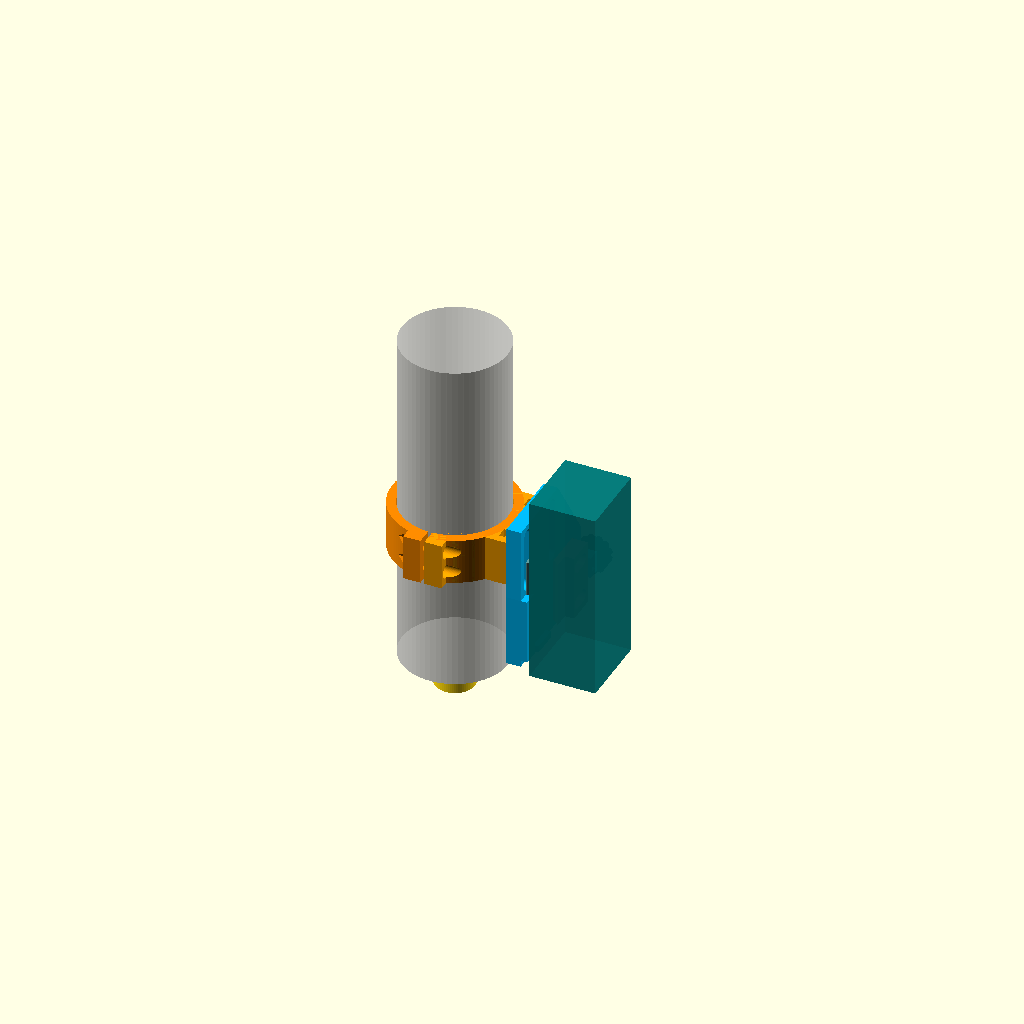
Cell 1: the model at its default parameters.
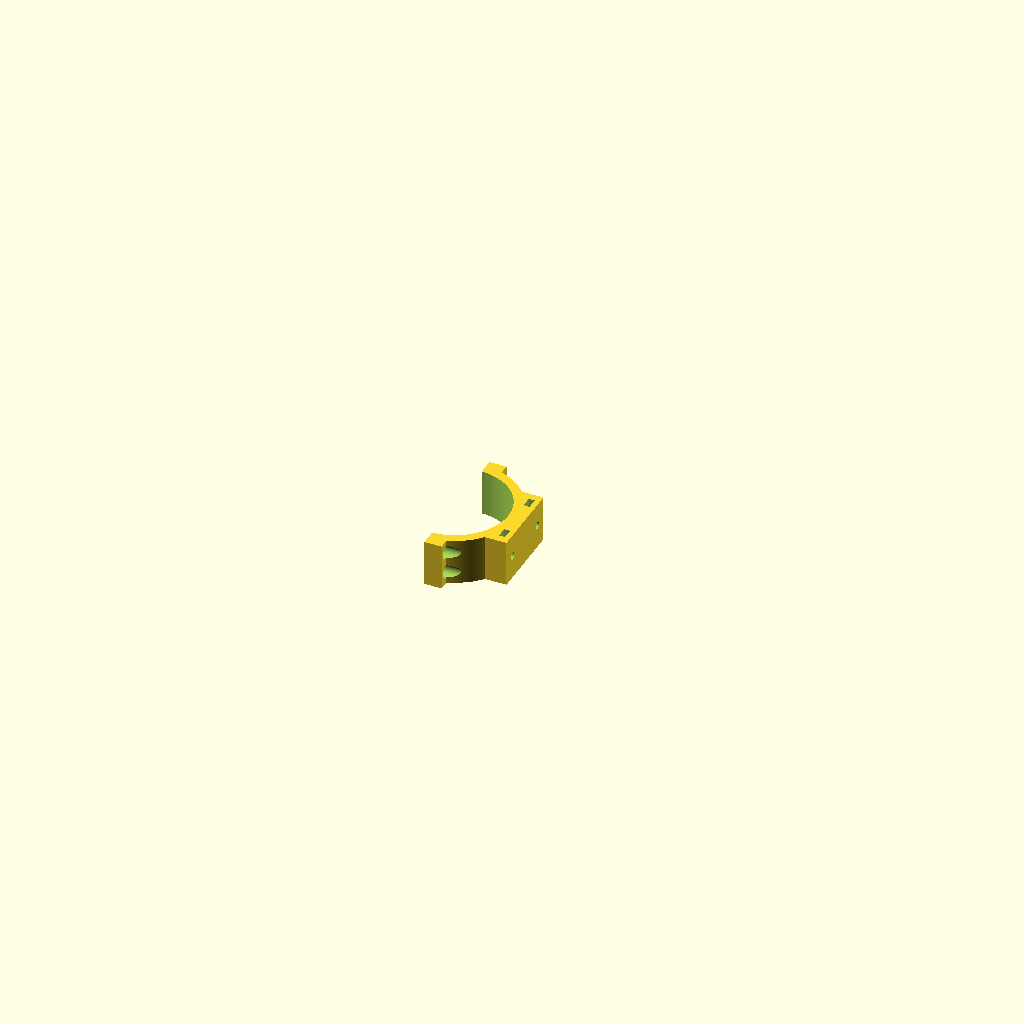
Cell 2 — part set to "clamp_right", the other parameters unchanged.
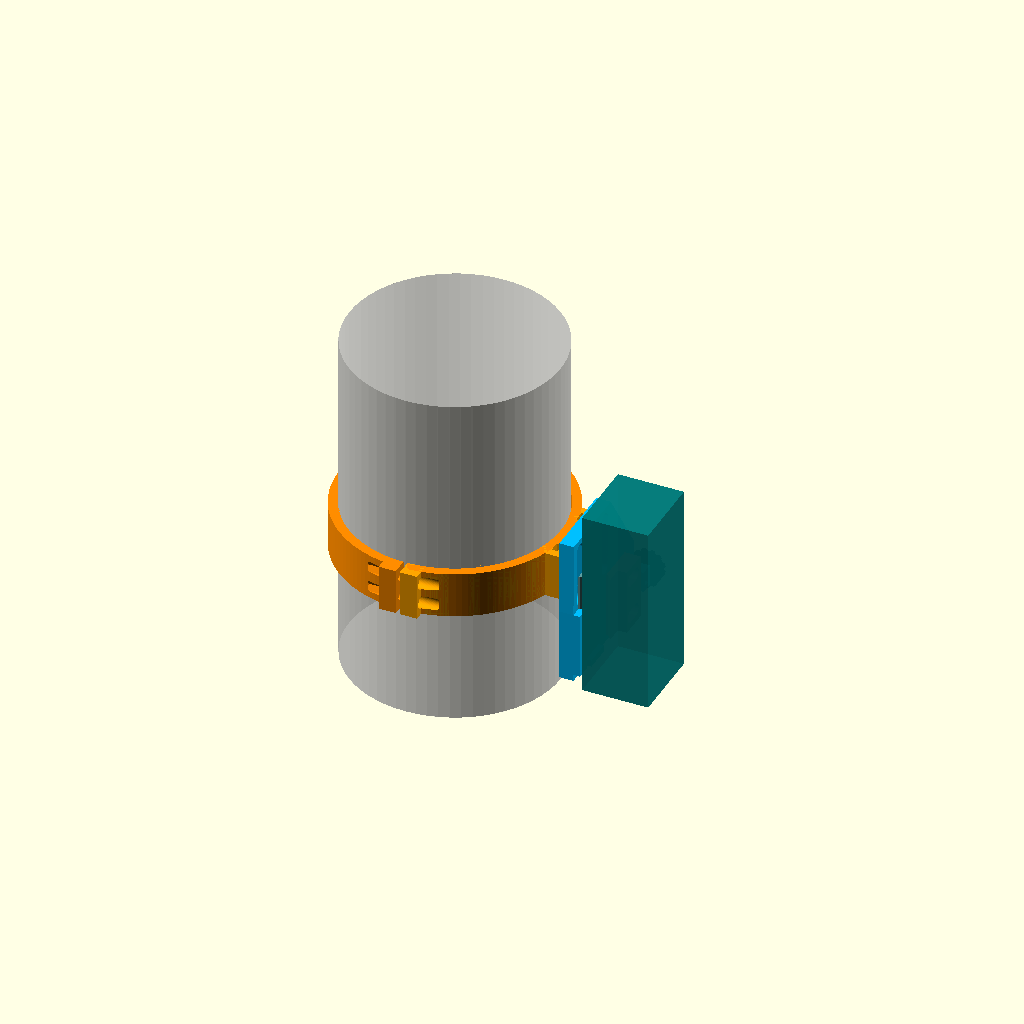
Cell 3 — spindle_d set to 160, the other parameters unchanged.
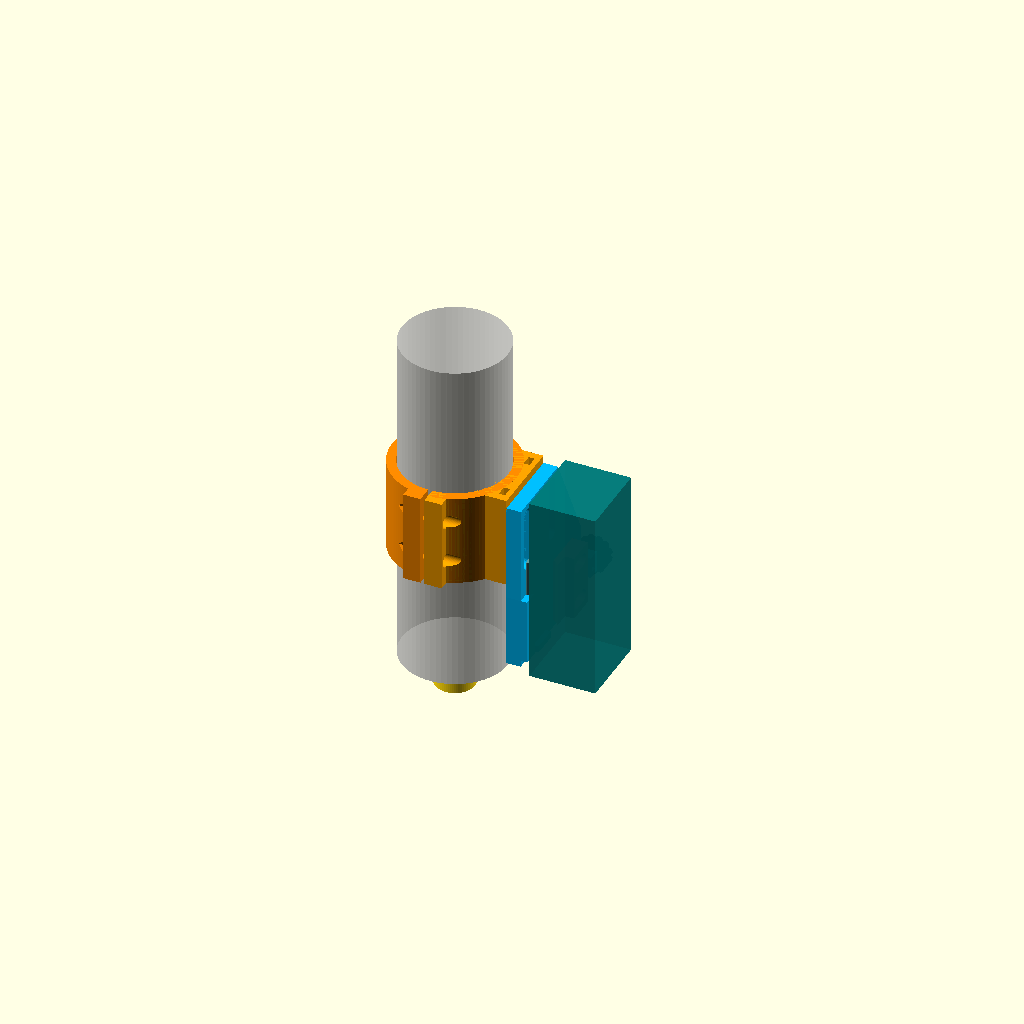
Cell 4: the same model with clamp_h = 70.
One fixed orthographic camera (rotation 55°, 0°, 25°; colour scheme Cornfield) for every cell.
OpenSCAD source file sculpfun_ir2_spindle_mount.scad:
// =====================================================================
//  Sculpfun iR-2 lézertartó vízhűtéses spindle-re (LeadCNC 1010)
//  Parametrikus OpenSCAD modell - SF-A9 stílusú fecskefarkas gyorsrögzítő
//
//  Részek:
//    clamp_right   - bilincs jobb fele, rajta a tartófül (lézer oldal)
//    clamp_left    - bilincs bal fele (anyacsapdákkal)
//    bracket       - tartólap: magasságállító hosszlyukak + fecskefarkas
//                    befogó fix pofával, alsó ütközővel és ellentartóval
//    jaw           - mozgó pofa (a gombos csavar tolja)
//    knob          - recés gomb M5 hatlapfejű csavarhoz
//    receiver_test - 20 mm-es próbadarab a sín illesztésének teszteléséhez
//    jaw_test      - 20 mm-es mozgó pofa a próbadarabhoz
//    assembly      - összeállítás nézet
//
//  Koordináták: a spindle tengelye a Z tengely, origó a bilincs alja.
//  A tartólap a spindle +X oldalán, a spindle-lel párhuzamosan áll (plate_gap
//  távolságra), a lézer közepe a bilincs közepével egy vonalban van (Y = 0).
//  A sín függőleges, a lézer felülről csúszik be az alsó ütközőig, a gombbal
//  oldalról szorítható.
// =====================================================================

/* [Mit renderel] */
part = "assembly"; // [assembly, clamp_right, clamp_left, bracket, jaw, knob, receiver_test, jaw_test, print_all]

/* [Spindle] */
spindle_d        = 80;    // lemérve: 80 mm
clamp_clearance  = 0.3;   // radiális hézag; gumicsíkhoz add hozzá a vastagságát
clamp_h          = 35;
clamp_wall       = 7;
split_gap        = 3;

/* [Tartó talp a bilincsen] */
pad_w            = 60;    // a talp szélessége (Y)
pad_bolt_y       = 20;    // a két rögzítőcsavar ±Y pozíciója (itt M5x20 sem ér a spindle-hez)

/* [Tartólap] */
plate_gap        = 13;    // távolság a spindle palástja és a tartólap között (min. 13)
plate_t          = 11;    // vastag, hogy a csavarfejek a felület alá süllyedjenek
slot_travel      = 40;    // magasság-állítás (±20 mm)
knob_side        = 1;     // 1: gomb +Y felé, -1: gomb -Y felé (tükrözés)
rec_z0           = -60;   // a sín alsó vége (ütköző) a bilincs aljához képest
adj              = 0;     // összeállításban: magasság-állítás (-20..+20)

/* [Lézer sín (dovetail) - a lézer hátulján] */
rail_w           = 45;    // a sín legszélesebb mérete (lemérve: ~45 mm)
rail_h           = 5.8;   // a sín vastagsága (lemérve)
rail_len         = 77;    // a sín hossza (csak az összeállításhoz)
rail_lip         = 1.0;   // függőleges rész a sín külső élén a 45°-os ferde előtt
rail_clr         = 0.2;   // hézag a pofáknál
jaw_h            = 5.0;   // pofa magasság (kisebb mint rail_h, hogy ne érjen a lézerházhoz)
rec_len          = 50;    // a befogó hossza (a hosszlyukak alatt végződik)

/* [Lézer test (összeállításhoz és ütközéshez)] */
laser_w          = 58;    // a hátlap szélessége (a sín felőli oldal)
laser_d          = 50;    // mélység
laser_h          = 144;
rail_to_lens     = 12;    // a sín alsó vége és a lézerház alja közti távolság

/* [Csavarok] */
m5_d       = 5.5;
m5_head_d  = 10;
m5_head_h  = 5.5;
m5_nut_af  = 8.3;
m5_nut_h   = 4.6;
m5_nyloc_h = 5.5;   // M5 nyloc (önzáró) anya + tűrés
// Minden csavar M5x20: a süllyesztések mélysége ehhez van méretezve
clamp_head_depth = 8;   // szorítófül: csavarfej süllyesztés
clamp_nut_depth  = 7;   // szorítófül: anyacsapda mélysége

$fn = 64;

// ---------------- származtatott: bilincs ----------------
R_in   = spindle_d/2 + clamp_clearance;
R_out  = R_in + clamp_wall;
ear_t  = 13;
bolt_y = R_in + 5.5;
ear_y1 = bolt_y + 7;
clamp_bolt_z = [clamp_h*0.27, clamp_h*0.73];

plate_x0   = spindle_d/2 + plate_gap;   // a tartólap belső (spindle felőli) síkja
X0         = plate_x0 + plate_t;        // a tartólap külső síkja
pad_bolt_z = clamp_h/2;
pad_nut_x  = R_in + 6.5;                // anyahorony helye a talpban

// ---------------- származtatott: befogó (lokális koordináták) ----------------
// lokális: x = szélesség (0 = sín közepe), y = sín iránya (0 = alsó ütköző, felfelé +),
//          z = a lap felületétől kifelé (a lézer felé)
undercut   = jaw_h - rail_lip;              // 45° -> vízszintes alávágás
fj_xi      = -(rail_w/2 + rail_clr);        // fix pofa belső éle
fj_w       = 8;
mj_xi      = rail_w/2 + rail_clr;           // mozgó pofa belső éle (névleges)
boss_x0    = max(mj_xi + 5, laser_w/2 + 1.5); // a magas rész a lézerházon kívül
boss_w     = 22;
boss_h     = 12;
mj_x1      = boss_x0 + boss_w;
guide_x    = boss_x0 + boss_w/2;
travel_out = 5;    // ennyit tud kifelé nyílni a pofa (névlegeshez képest)
travel_in  = 3;    // ennyit befelé (keskenyebb sínhez)
ab_x0      = mj_x1 + travel_out;
ab_w       = 10;
ab_x1      = ab_x0 + ab_w;
push_z     = 6;
stop_len   = 5;
stop_h     = 4;

function guide_ys(L) = L >= 40 ? [L*0.2, L*0.8] : [L/2];

// lokális -> globális (tartólap) transzformáció
// lokális x -> globális Y, lokális y (sín iránya) -> globális Z, lokális z -> globális +X
module to_plate(z0) {
    mirror([0, knob_side < 0 ? 1 : 0, 0])
        multmatrix([[0,0,1,X0],[1,0,0,0],[0,1,0,z0],[0,0,0,1]]) children();
}

// ---------------- segédek ----------------
module hex_pocket(af, h) { cylinder(d = af/cos(30), h = h, $fn = 6); }
module extrude_y(L) { translate([0, L, 0]) rotate([90, 0, 0]) linear_extrude(L) children(); }

// ======================= BILINCS =======================
module clamp_half_body() {
    xoff = split_gap/2;
    intersection() {
        union() {
            cylinder(r = R_out, h = clamp_h, $fn = 128);
            for (s = [-1, 1])
                translate([0, s > 0 ? R_in : -ear_y1, 0])
                    cube([xoff + ear_t, ear_y1 - R_in, clamp_h]);
        }
        translate([xoff, -500, -1]) cube([1000, 1000, clamp_h + 2]);
    }
}

module clamp_bolt_holes(side) {
    xoff = split_gap/2;
    for (s = [-1, 1], z = clamp_bolt_z)
        translate([0, s*bolt_y, z]) rotate([0, 90, 0]) {
            translate([0, 0, -1]) cylinder(d = m5_d, h = 100);
            if (side > 0)
                translate([0, 0, xoff + ear_t - clamp_head_depth]) cylinder(d = m5_head_d, h = 20);
            else
                translate([0, 0, xoff + ear_t - clamp_nut_depth]) rotate([0, 0, 30]) hex_pocket(m5_nut_af, 20);
        }
}

module clamp_right() {
    difference() {
        union() {
            clamp_half_body();
            // talp a tartólapnak
            translate([R_in - 15, -pad_w/2, 0]) cube([plate_x0 - (R_in - 15), pad_w, clamp_h]);
        }
        translate([0, 0, -1]) cylinder(r = R_in, h = clamp_h + 2, $fn = 128);
        clamp_bolt_holes(1);
        // tartólap csavarok (X irányban) + anyahorony felülről
        for (y = [-pad_bolt_y, pad_bolt_y]) {
            translate([R_in - 10, y, pad_bolt_z]) rotate([0, 90, 0]) cylinder(d = m5_d, h = 50);
            translate([pad_nut_x - m5_nut_h/2, y - m5_nut_af/2, pad_bolt_z - m5_nut_af/cos(30)/2])
                cube([m5_nut_h, m5_nut_af, 50]);
        }
    }
}

module clamp_left() {
    mirror([1, 0, 0]) difference() {
        clamp_half_body();
        translate([0, 0, -1]) cylinder(r = R_in, h = clamp_h + 2, $fn = 128);
        clamp_bolt_holes(-1);
    }
}

// ======================= BEFOGÓ (lokális) =======================
module fixed_jaw_2d() {
    polygon([[fj_xi, 0], [fj_xi, rail_lip], [fj_xi + undercut, jaw_h],
             [fj_xi - fj_w, jaw_h], [fj_xi - fj_w, 0]]);
}
module moving_jaw_2d() {
    polygon([[mj_xi, 0], [mj_x1, 0], [mj_x1, boss_h], [boss_x0, boss_h],
             [boss_x0, jaw_h], [mj_xi - undercut, jaw_h], [mj_xi, rail_lip]]);
}

// a lapra épülő részek: fix pofa, ütköző, ellentartó
module receiver_add(L) {
    extrude_y(L) fixed_jaw_2d();
    translate([-10, -stop_len, 0]) cube([20, stop_len, stop_h]);
    translate([ab_x0, L/2 - 8, 0]) cube([ab_w, 16, boss_h]);
}
// a lapból kivont részek
module receiver_sub(L, pt) {
    // vezetőcsavarok M5 + nyloc anya hátul
    for (gy = guide_ys(L)) translate([guide_x, gy, 0]) {
        translate([0, 0, -pt - 1]) cylinder(d = m5_d, h = pt + 2);
        translate([0, 0, -pt - 1]) rotate([0, 0, 30]) hex_pocket(m5_nut_af, m5_nyloc_h + 1);
    }
    // tolócsavar M5 + anyahorony felülről
    translate([ab_x0 - 1, L/2, push_z]) rotate([0, 90, 0]) cylinder(d = m5_d, h = ab_w + 2);
    translate([ab_x0 + ab_w/2 - m5_nut_h/2, L/2 - m5_nut_af/2, push_z - m5_nut_af/cos(30)/2])
        cube([m5_nut_h, m5_nut_af, 50]);
}
// a lap alapformája lokálisan
module receiver_base(L, pt) {
    translate([fj_xi - fj_w, -stop_len, -pt]) cube([ab_x1 - (fj_xi - fj_w), L + stop_len, pt]);
}

module moving_jaw(L) {
    difference() {
        extrude_y(L) moving_jaw_2d();
        for (gy = guide_ys(L)) {
            hull() for (dx = [-travel_out, travel_in])
                translate([guide_x + dx, gy, -1]) cylinder(d = m5_d, h = 50);
            hull() for (dx = [-travel_out, travel_in])
                translate([guide_x + dx, gy, 6]) cylinder(d = m5_head_d, h = 50);
        }
        // kis mélyedés a tolócsavar hegyének
        translate([mj_x1 + 0.01, L/2, push_z]) rotate([0, -90, 0]) cylinder(d1 = 5, d2 = 0, h = 2.5);
    }
}

// ======================= TARTÓLAP =======================
module bracket() {
    slot_z0 = pad_bolt_z - slot_travel/2 - 9;
    slot_z1 = pad_bolt_z + slot_travel/2 + 9;
    ys  = [fj_xi - fj_w, ab_x1];
    ry0 = knob_side > 0 ? ys[0] : -ys[1];
    ry1 = knob_side > 0 ? ys[1] : -ys[0];
    rz0 = rec_z0 - stop_len;
    rz1 = rec_z0 + rec_len;
    difference() {
        union() {
            hull() {
                translate([plate_x0, -pad_w/2, slot_z0]) cube([plate_t, pad_w, slot_z1 - slot_z0]);
                translate([plate_x0, ry0, rz0]) cube([plate_t, ry1 - ry0, rz1 - rz0]);
            }
            to_plate(rec_z0) receiver_add(rec_len);
        }
        // függőleges hosszlyukak, süllyesztett csavarfejjel (a sín átcsúszik felettük)
        for (y = [-pad_bolt_y, pad_bolt_y]) {
            hull() for (dz = [-slot_travel/2, slot_travel/2])
                translate([plate_x0 - 1, y, pad_bolt_z + dz]) rotate([0, 90, 0]) cylinder(d = m5_d, h = 50);
            hull() for (dz = [-slot_travel/2, slot_travel/2])
                translate([X0 - m5_head_h - 0.6, y, pad_bolt_z + dz]) rotate([0, 90, 0]) cylinder(d = m5_head_d, h = m5_head_h + 0.61);
        }
        to_plate(rec_z0) receiver_sub(rec_len, plate_t);
    }
}

module receiver_test() {
    L = 20; pt = 5;
    difference() {
        union() { receiver_base(L, pt); receiver_add(L); }
        receiver_sub(L, pt);
    }
}

// ======================= GOMB =======================
module knob() {
    difference() {
        union() {
            cylinder(d = 26, h = 10);
            translate([0, 0, 10]) cylinder(d1 = 14, d2 = 12, h = 4);
        }
        for (a = [0:30:359]) rotate([0, 0, a]) translate([13.5, 0, -1]) cylinder(d = 4, h = 12);
        translate([0, 0, -1]) cylinder(d = m5_d, h = 20);
        translate([0, 0, -1]) rotate([0, 0, 30]) hex_pocket(8.3, 5.5);   // M5 hatlapfej
    }
}

// ======================= ÖSSZEÁLLÍTÁS =======================
module dummy_spindle() {
    color("silver", 0.6) translate([0, 0, -90]) cylinder(d = spindle_d, h = 260);
    color("gold", 0.8) translate([0, 0, -115]) cylinder(d = 30, h = 25);
}
module dummy_laser() {
    zb = rec_z0 + adj - rail_to_lens;
    color("teal", 0.85) translate([X0 + rail_h, -laser_w/2, zb]) cube([laser_d, laser_w, laser_h]);
    // sín (trapéz)
    color("cadetblue") to_plate(rec_z0 + adj) extrude_y(rail_len)
        polygon([[-rail_w/2, 0], [rail_w/2, 0], [rail_w/2, rail_lip],
                 [rail_w/2 - undercut - (rail_h - jaw_h), rail_h],
                 [-rail_w/2 + undercut + (rail_h - jaw_h), rail_h], [-rail_w/2, rail_lip]]);
    // fókuszgomb
    color("dimgray") translate([X0 + rail_h + laser_d/2, 0, zb - 10]) cylinder(d = 22, h = 10);
}

module assembly() {
    dummy_spindle();
    color("orange") clamp_right();
    color("darkorange") clamp_left();
    translate([0, 0, adj]) {
        color("deepskyblue") bracket();
        color("tomato") to_plate(rec_z0) moving_jaw(rec_len);
        color("black") to_plate(rec_z0) translate([ab_x1 + 1, rec_len/2, push_z]) rotate([0, 90, 0]) knob();
    }
    dummy_laser();
}

// ======================= NYOMTATÁSI TÁJOLÁS =======================
module bracket_print() {
    rotate([0, -90, 0]) translate([-plate_x0, 0, 0]) bracket();
}

if (part == "assembly")      assembly();
if (part == "clamp_right")   clamp_right();
if (part == "clamp_left")    clamp_left();
if (part == "bracket")       bracket_print();
if (part == "jaw")           moving_jaw(rec_len);
if (part == "knob")          knob();
if (part == "receiver_test") translate([0, 0, 5]) receiver_test();
if (part == "jaw_test")      moving_jaw(20);
if (part == "print_all") {
    clamp_right();
    translate([-15, 0, 0]) clamp_left();
    translate([140, -R_out - 50, 0]) bracket_print();
    translate([60, 60, 0]) moving_jaw(rec_len);
    translate([-80, 70, 0]) knob();
}
Parameter table extracted from the source (name, type, default, range or options):
part: string, default "assembly", options "assembly", "clamp_right", "clamp_left", "bracket", "jaw", "knob", "receiver_test", "jaw_test", "print_all"
spindle_d: number, default 80
clamp_clearance: number, default 0.3
clamp_h: number, default 35
clamp_wall: number, default 7
split_gap: number, default 3
pad_w: number, default 60
pad_bolt_y: number, default 20
plate_gap: number, default 13
plate_t: number, default 11
slot_travel: number, default 40
knob_side: number, default 1
rec_z0: number, default -60
adj: number, default 0
rail_w: number, default 45
rail_h: number, default 5.8
rail_len: number, default 77
rail_lip: number, default 1
rail_clr: number, default 0.2
jaw_h: number, default 5
rec_len: number, default 50
laser_w: number, default 58
laser_d: number, default 50
laser_h: number, default 144
rail_to_lens: number, default 12
m5_d: number, default 5.5
m5_head_d: number, default 10
m5_head_h: number, default 5.5
m5_nut_af: number, default 8.3
m5_nut_h: number, default 4.6
m5_nyloc_h: number, default 5.5
clamp_head_depth: number, default 8
clamp_nut_depth: number, default 7
ear_t: number, default 13
fj_w: number, default 8
boss_w: number, default 22
boss_h: number, default 12
travel_out: number, default 5
travel_in: number, default 3
ab_w: number, default 10
push_z: number, default 6
stop_len: number, default 5
stop_h: number, default 4
